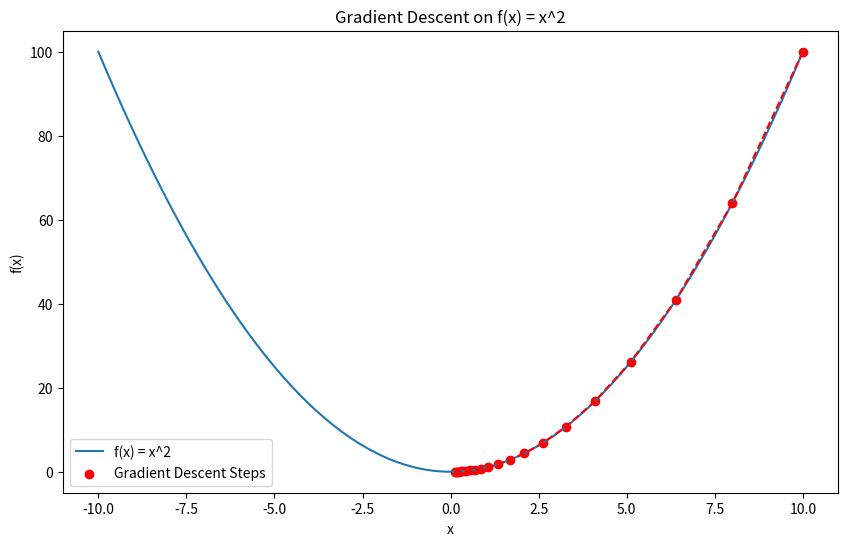

Write Python code to recreate this figure.
import numpy as np
import matplotlib.pyplot as plt

# Define the function and its gradient
def f(x):
    return x**2

def gradient(x):
    return 2 * x

# Gradient Descent Parameters
x_start = 10  # Starting point
learning_rate = 0.1
epochs = 20

# Track progress
x_values = [x_start]
f_values = [f(x_start)]

# Gradient Descent Loop
x = x_start
for i in range(epochs):
    grad = gradient(x)
    x = x - learning_rate * grad  # Update rule
    x_values.append(x)
    f_values.append(f(x))

# Plotting the Function and Descent Path
x_range = np.linspace(-10, 10, 100)
plt.figure(figsize=(10, 6))
plt.plot(x_range, f(x_range), label="f(x) = x^2")
plt.scatter(x_values, f_values, color="red", label="Gradient Descent Steps")
plt.plot(x_values, f_values, linestyle="--", color="red")
plt.title("Gradient Descent on f(x) = x^2")
plt.xlabel("x")
plt.ylabel("f(x)")
plt.legend()
plt.show()

# Final Results
print(f"Final x value: {x}")
print(f"Final f(x) value: {f(x)}")
